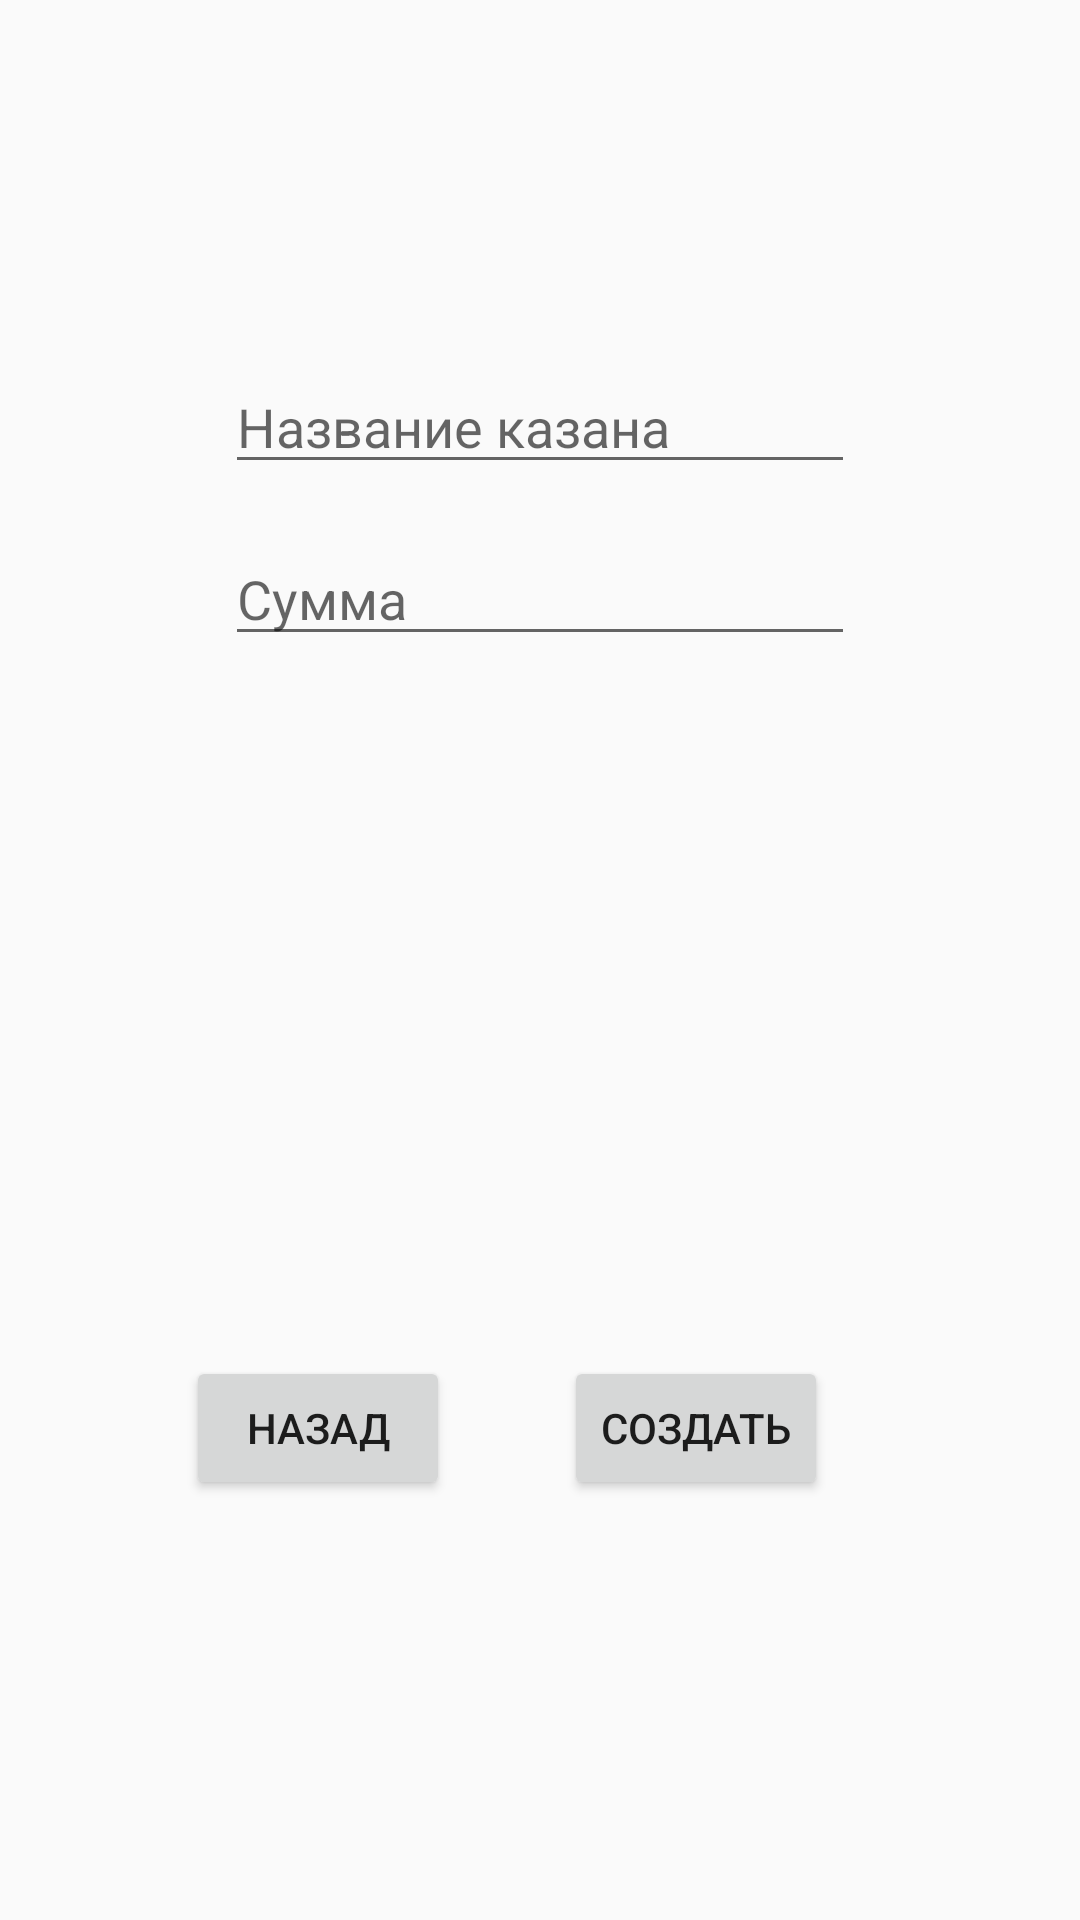

Here is an Android app screen rendered from its layout file. Give the layout XML and the strings, colors and styles it references.
<!-- AndroidManifest.xml: application theme AppTheme -->
<!-- res/layout/activity_host.xml -->
<?xml version="1.0" encoding="utf-8"?>
<android.support.constraint.ConstraintLayout xmlns:android="http://schemas.android.com/apk/res/android"
    xmlns:app="http://schemas.android.com/apk/res-auto"
    xmlns:tools="http://schemas.android.com/tools"
    android:layout_width="match_parent"
    android:layout_height="match_parent"
    tools:context=".Host"
    tools:layout_editor_absoluteY="25dp">

    <EditText
        android:id="@+id/NameOfKazan"
        android:layout_width="wrap_content"
        android:layout_height="wrap_content"
        android:layout_marginTop="120dp"
        android:ems="10"
        android:hint="Название казана"
        android:inputType="textPersonName"
        app:layout_constraintEnd_toEndOf="parent"
        app:layout_constraintStart_toStartOf="parent"
        app:layout_constraintTop_toTopOf="parent" />

    <Button
        android:id="@+id/ButtonCreate"
        android:layout_width="wrap_content"
        android:layout_height="wrap_content"
        android:layout_marginEnd="84dp"
        android:layout_marginRight="84dp"
        android:text="Создать"
        app:layout_constraintBaseline_toBaselineOf="@+id/ButtonBack"
        app:layout_constraintEnd_toEndOf="parent" />

    <Button
        android:id="@+id/ButtonBack"
        android:layout_width="wrap_content"
        android:layout_height="wrap_content"
        android:layout_marginBottom="140dp"
        android:layout_marginEnd="38dp"
        android:layout_marginRight="38dp"
        android:onClick="onButtonBackClick"
        android:text="Назад"
        app:layout_constraintBottom_toBottomOf="parent"
        app:layout_constraintEnd_toStartOf="@+id/ButtonCreate" />

    <EditText
        android:id="@+id/sum"
        android:layout_width="wrap_content"
        android:layout_height="wrap_content"
        android:layout_marginTop="16dp"
        android:ems="10"
        android:hint="Сумма"
        android:inputType="number"
        app:layout_constraintStart_toStartOf="@+id/NameOfKazan"
        app:layout_constraintTop_toBottomOf="@+id/NameOfKazan" />

    <TextView
        android:id="@+id/error_txt"
        android:layout_width="200dp"
        android:layout_height="wrap_content"
        android:textColor="@android:color/holo_red_dark"
        android:visibility="visible"
        app:layout_constraintBottom_toBottomOf="parent"
        app:layout_constraintEnd_toEndOf="parent"
        app:layout_constraintStart_toStartOf="parent"
        app:layout_constraintTop_toTopOf="parent" />

</android.support.constraint.ConstraintLayout>
<!-- resources referenced by this layout -->
<resources>
  <style name="AppTheme" parent="Base.Theme.AppCompat.Light.DarkActionBar">
      </style>
</resources>
